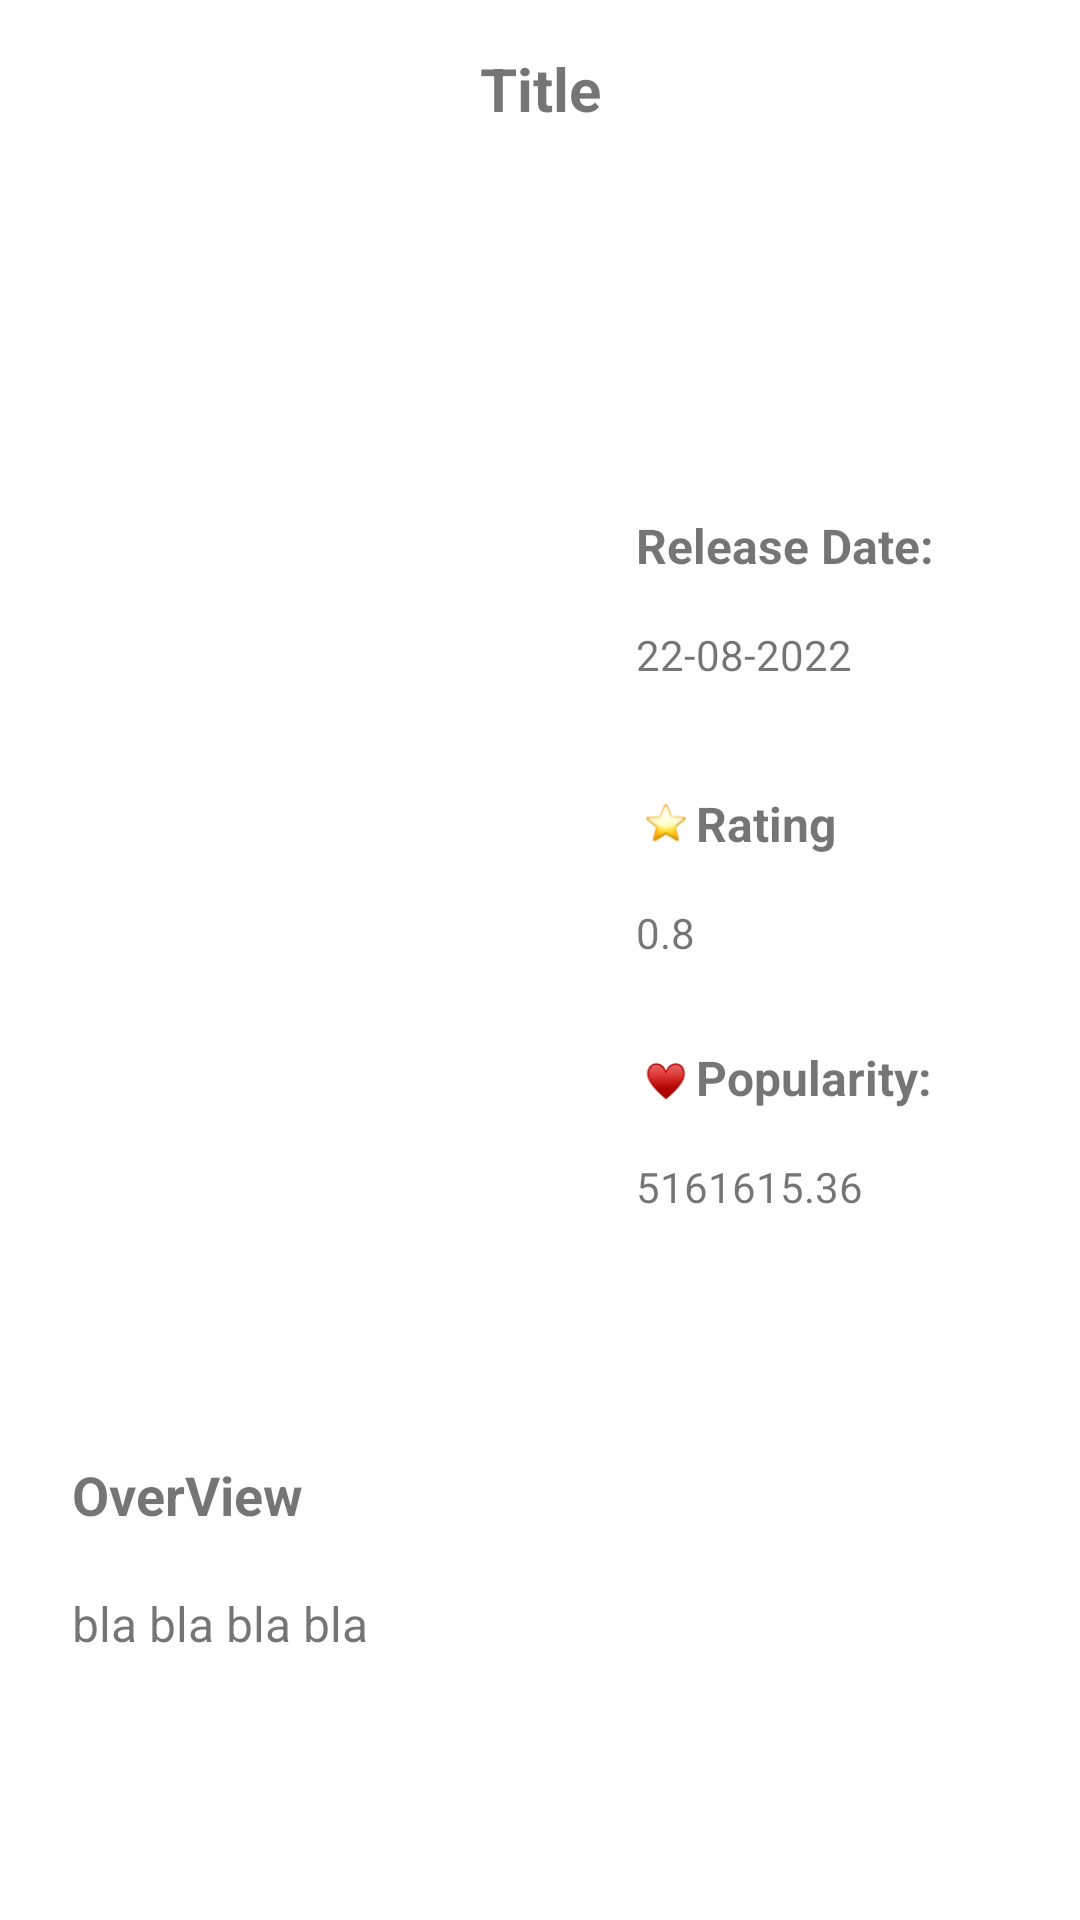

Here is an Android app screen rendered from its layout file. Give the layout XML and the strings, colors and styles it references.
<!-- AndroidManifest.xml: application theme Theme.Phonepe -->
<!-- res/layout/fragment_movie_description.xml -->
<?xml version="1.0" encoding="utf-8"?>
<ScrollView xmlns:android="http://schemas.android.com/apk/res/android"
    xmlns:app="http://schemas.android.com/apk/res-auto"
    xmlns:tools="http://schemas.android.com/tools"
    android:layout_width="match_parent"
    android:layout_height="match_parent">

    <androidx.constraintlayout.widget.ConstraintLayout
        android:layout_width="match_parent"
        android:layout_height="wrap_content"
        android:background="@color/white">


        <androidx.appcompat.widget.AppCompatImageView
            android:id="@+id/back_button"
            android:layout_width="20dp"
            android:layout_height="20dp"
            android:layout_marginStart="20dp"
            android:src="@drawable/ic_back"
            app:layout_constraintBottom_toBottomOf="@+id/tvTitle"
            app:layout_constraintStart_toStartOf="parent"
            app:layout_constraintTop_toTopOf="@+id/tvTitle" />

        <TextView
            android:id="@+id/tvTitle"
            android:layout_width="0dp"
            android:layout_height="wrap_content"
            android:layout_marginTop="16dp"
            android:gravity="center"
            android:text="Title"
            android:textSize="20sp"
            android:textStyle="bold"
            app:layout_constraintEnd_toEndOf="parent"
            app:layout_constraintStart_toStartOf="parent"
            app:layout_constraintTop_toTopOf="parent" />

        <ImageView
            android:id="@+id/iv_desc_thumbnail"
            android:layout_width="168dp"
            android:layout_height="293dp"
            android:layout_marginStart="16dp"
            android:layout_marginTop="100dp"
            app:layout_constraintStart_toStartOf="parent"
            app:layout_constraintTop_toBottomOf="@id/tvTitle"
            tools:srcCompat="@tools:sample/avatars" />

        <TextView
            android:id="@+id/tvReleaseDate"
            android:layout_width="wrap_content"
            android:layout_height="wrap_content"
            android:layout_marginStart="28dp"
            android:layout_marginTop="28dp"
            android:text="Release Date:"
            android:textSize="16sp"
            android:textStyle="bold"
            app:layout_constraintStart_toEndOf="@+id/iv_desc_thumbnail"
            app:layout_constraintTop_toTopOf="@+id/iv_desc_thumbnail" />

        <TextView
            android:id="@+id/tvDate"
            android:layout_width="wrap_content"
            android:layout_height="wrap_content"
            android:layout_marginTop="16dp"
            android:text="22-08-2022"
            android:textSize="14sp"
            app:layout_constraintStart_toStartOf="@+id/tvReleaseDate"
            app:layout_constraintTop_toBottomOf="@+id/tvReleaseDate" />

        <ImageView
            android:id="@+id/iv_star"
            android:layout_width="20dp"
            android:layout_height="0dp"
            android:src="@drawable/ic_star"
            app:layout_constraintBottom_toBottomOf="@id/tvRating"
            app:layout_constraintStart_toStartOf="@id/tvReleaseDate"
            app:layout_constraintTop_toBottomOf="@+id/tvDate"
            app:layout_constraintTop_toTopOf="@id/tvRating" />

        <TextView
            android:id="@+id/tvRating"
            android:layout_width="wrap_content"
            android:layout_height="wrap_content"
            android:layout_marginTop="36dp"
            android:text="Rating"
            android:textSize="16sp"
            android:textStyle="bold"
            app:layout_constraintStart_toEndOf="@id/iv_star"
            app:layout_constraintTop_toBottomOf="@+id/tvDate" />

        <TextView
            android:id="@+id/tvRatingValue"
            android:layout_width="wrap_content"
            android:layout_height="wrap_content"
            android:layout_marginTop="16dp"
            android:text="0.8"
            android:textSize="14sp"
            app:layout_constraintStart_toStartOf="@+id/tvReleaseDate"
            app:layout_constraintTop_toBottomOf="@+id/tvRating" />

        <ImageView
            android:id="@+id/iv_heart"
            android:layout_width="20dp"
            android:layout_height="0dp"
            android:src="@drawable/ic_heart"
            app:layout_constraintBottom_toBottomOf="@id/tvPopularity"
            app:layout_constraintStart_toStartOf="@id/tvReleaseDate"
            app:layout_constraintTop_toBottomOf="@+id/tvDate"
            app:layout_constraintTop_toTopOf="@id/tvPopularity" />

        <TextView
            android:id="@+id/tvPopularity"
            android:layout_width="wrap_content"
            android:layout_height="wrap_content"
            android:layout_marginTop="28dp"
            android:text="Popularity:"
            android:textSize="16sp"
            android:textStyle="bold"
            app:layout_constraintStart_toEndOf="@id/iv_star"
            app:layout_constraintTop_toBottomOf="@+id/tvRatingValue" />

        <TextView
            android:id="@+id/tvPopularityValue"
            android:layout_width="wrap_content"
            android:layout_height="wrap_content"
            android:layout_marginTop="16dp"
            android:text="5161615.36"
            android:textSize="14sp"
            app:layout_constraintStart_toStartOf="@+id/iv_heart"
            app:layout_constraintTop_toBottomOf="@+id/tvPopularity" />

        <TextView
            android:id="@+id/overview_heading"
            android:layout_width="wrap_content"
            android:layout_height="wrap_content"
            android:layout_marginStart="24dp"
            android:layout_marginTop="50dp"
            android:text="OverView"
            android:textSize="18sp"
            android:textStyle="bold"
            app:layout_constraintStart_toStartOf="parent"
            app:layout_constraintTop_toBottomOf="@+id/iv_desc_thumbnail" />

        <TextView
            android:id="@+id/overview_content"
            android:layout_width="0dp"
            android:layout_height="wrap_content"
            android:layout_marginTop="20dp"
            android:text="bla bla bla bla "
            android:textSize="16sp"
            app:layout_constraintEnd_toEndOf="parent"
            app:layout_constraintStart_toStartOf="@+id/overview_heading"
            app:layout_constraintTop_toBottomOf="@+id/overview_heading" />

    </androidx.constraintlayout.widget.ConstraintLayout>
</ScrollView>
<!-- resources referenced by this layout -->
<resources>
  <!-- drawable ic_heart: png bitmap (drawable, 4180 bytes) -->
  <!-- drawable ic_star: png bitmap (drawable-v24, 4564 bytes) -->
  <style name="Theme.Phonepe" parent="Theme.MaterialComponents.DayNight.DarkActionBar">
          
          <item name="colorPrimary">@color/purple_500</item>
          <item name="colorPrimaryVariant">@color/purple_700</item>
          <item name="colorOnPrimary">@color/white</item>
          
          <item name="colorSecondary">@color/teal_200</item>
          <item name="colorSecondaryVariant">@color/teal_700</item>
          <item name="colorOnSecondary">@color/black</item>
          
          <item name="android:statusBarColor" tools:targetApi="l">?attr/colorPrimaryVariant</item>
          
      </style>
  <!-- not gathered from this repository: default colours our renderer supplied (Android Studio template values) -->
  <color name="purple_500">#FF6200EE</color>
  <color name="purple_700">#FF3700B3</color>
  <color name="teal_200">#FF03DAC5</color>
  <color name="teal_700">#FF018786</color>
  <color name="black">#FF000000</color>
  <color name="white">#FFFFFFFF</color>
</resources>
